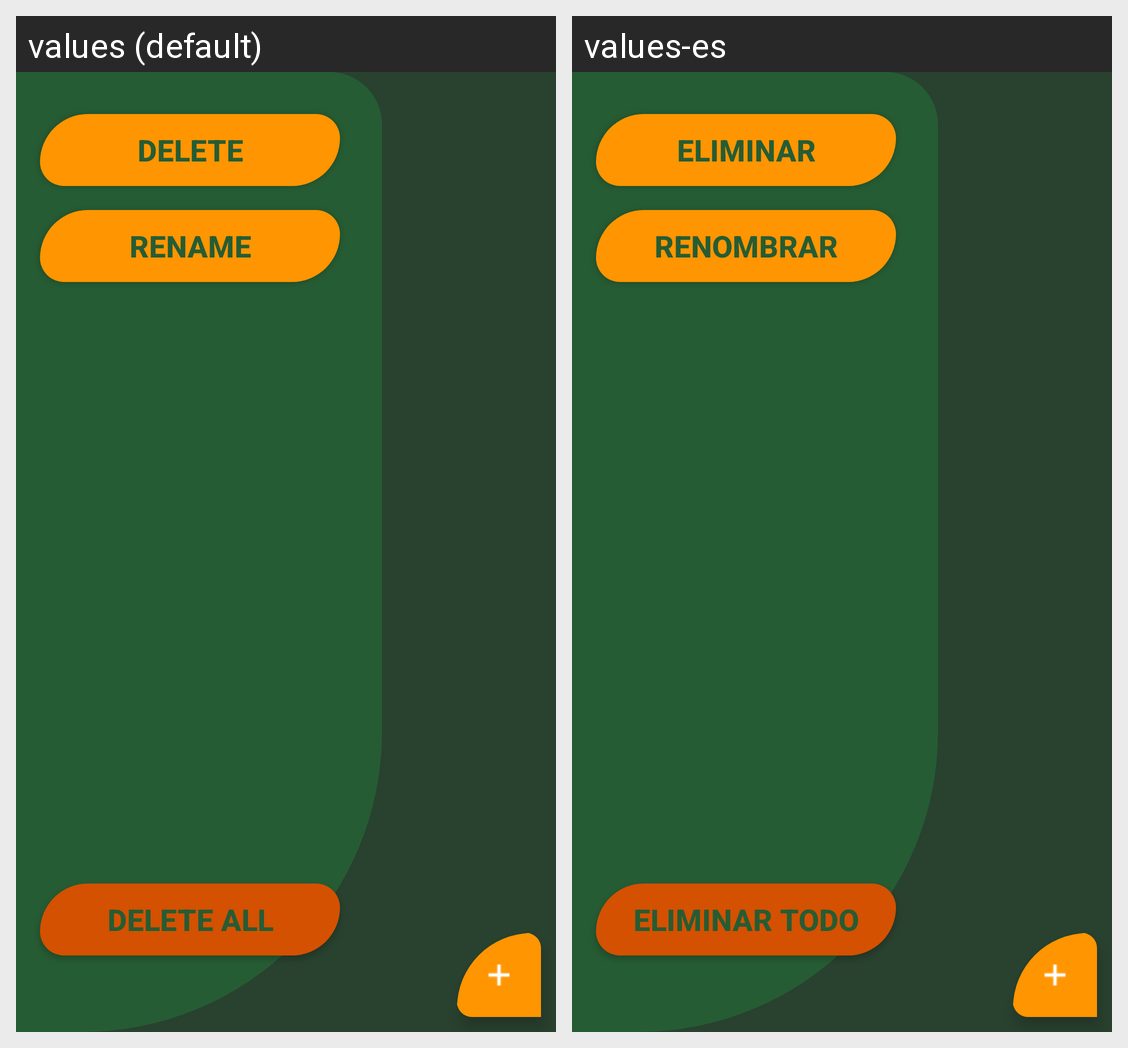

Locale-by-locale string values for the Android screen shown in this grid:
Android screen res/layout/fragment_escenas.xml rendered under 2 locales, left to right: values (default), values-es. Device: Nexus 5 (rendered at 1080×1920; each locale shown at half size, 540×960, under a caption strip naming it); theme Theme.ProyectoGuion.
Strings drawn on this screen, with the default value and each locale's value (text and hints the layout hard-codes, and strings that could not be matched under every locale, appear in the picture but are not listed):

eliminar
  values: Delete
  values-es: Eliminar

renombrar
  values: Rename
  values-es: Renombrar

eliminar_todo
  values: Delete All
  values-es: Eliminar Todo
